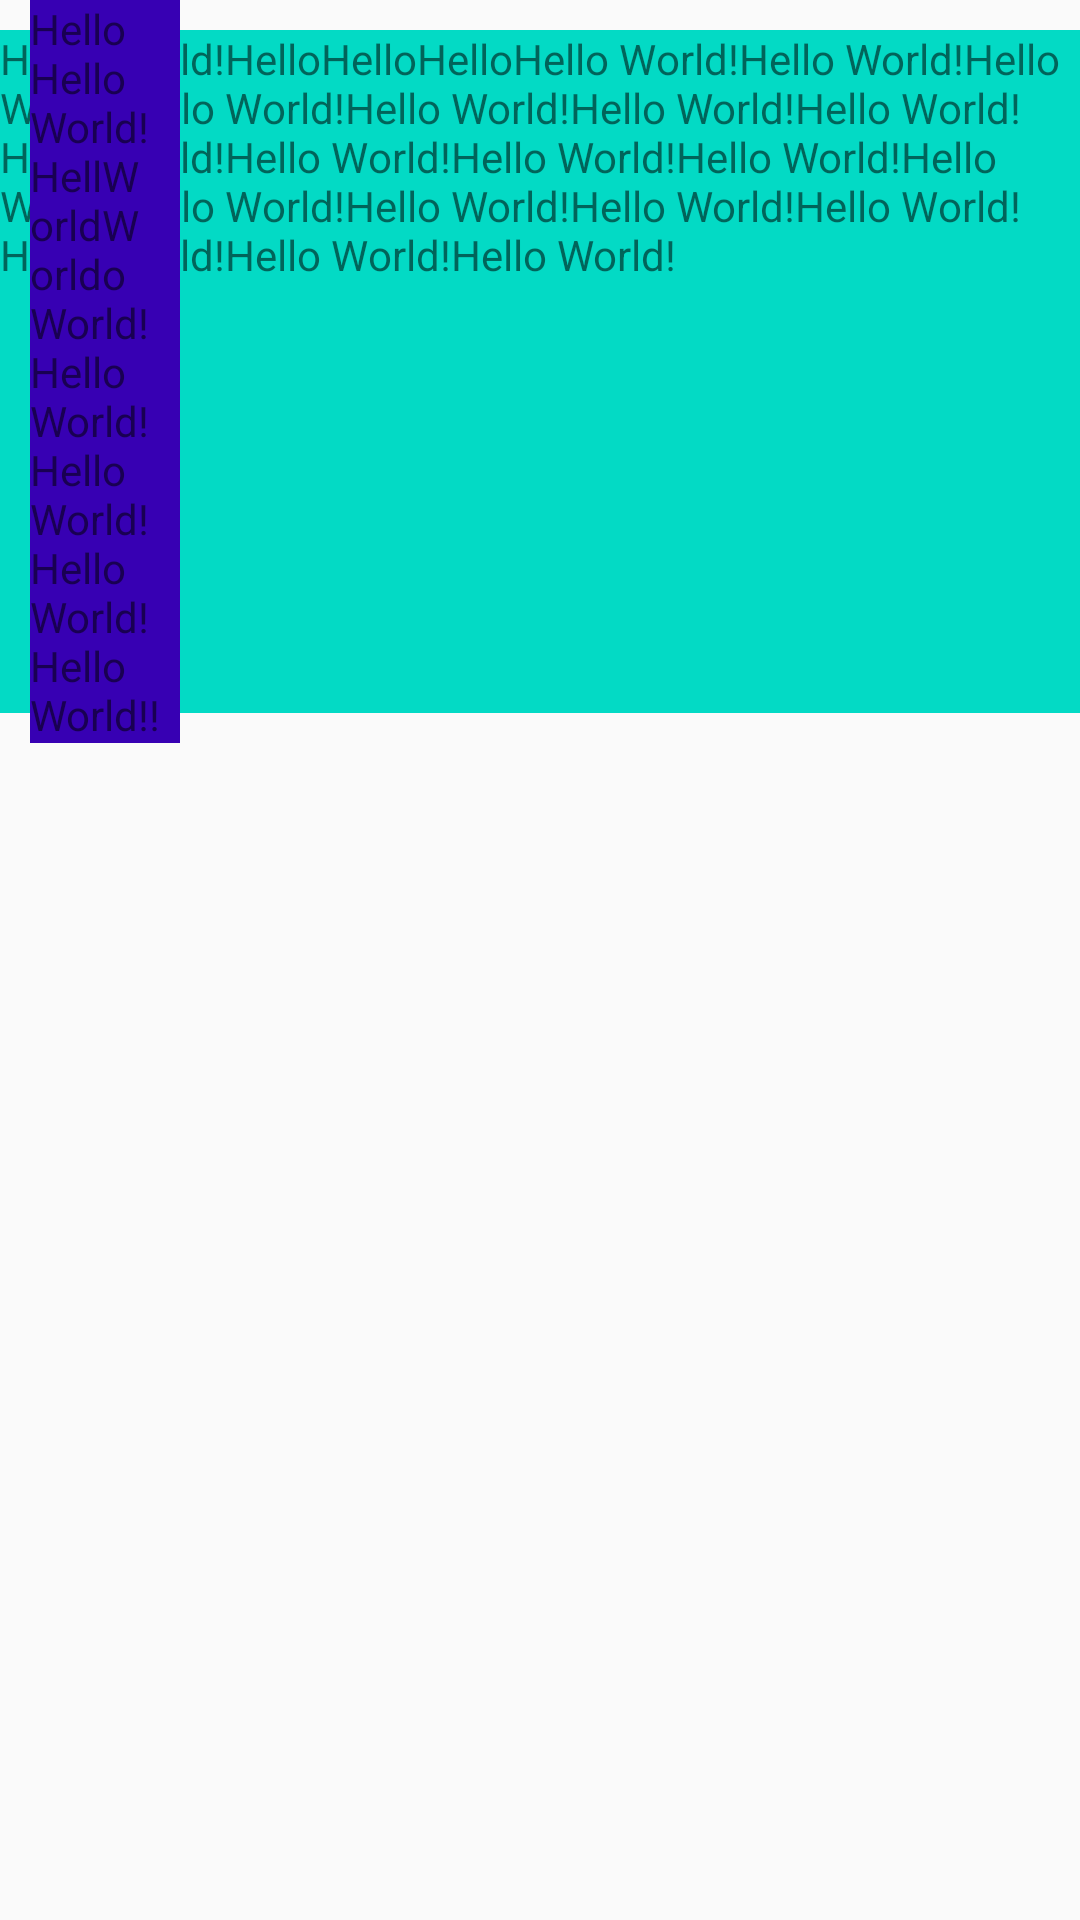

The Android layout XML behind this screen, and the referenced resources:
<!-- AndroidManifest.xml: application theme AppTheme -->
<!-- res/layout/found_test.xml -->
<?xml version="1.0" encoding="utf-8"?>
<RelativeLayout xmlns:android="http://schemas.android.com/apk/res/android"
    xmlns:app="http://schemas.android.com/apk/res-auto"
    android:layout_width="match_parent"
    android:layout_height="match_parent">

    <TextView
        android:id="@+id/text_id1"
        android:layout_width="match_parent"
        android:layout_height="wrap_content"
        android:layout_alignBottom="@+id/text_id2"
        android:layout_alignTop="@+id/text_id2"
        android:layout_marginBottom="10dp"
        android:layout_marginTop="10dp"
        android:background="@color/colorAccent"
        android:text="Hello World!HelloHelloHelloHello World!Hello World!Hello World!Hello World!Hello World!Hello World!Hello World!Hello World!Hello World!Hello World!Hello World!Hello World!Hello World!Hello World!Hello World!Hello World!Hello World!Hello World!Hello World!"
         />

    <TextView
        android:id="@+id/text_id2"
        android:layout_width="50dp"
        android:layout_marginLeft="10dp"
        android:layout_height="wrap_content"
        android:background="@color/colorPrimaryDark"
        android:text="HelloHello World!HellWorldWorldo World!Hello World!Hello World!Hello World!Hello World!!" />

</RelativeLayout>
<!-- resources referenced by this layout -->
<resources>
  <style name="AppTheme" parent="Theme.AppCompat.Light.NoActionBar">
          
          <item name="colorPrimary">@color/colorPrimary</item>
          <item name="colorPrimaryDark">@color/colorPrimaryDark</item>
          <item name="colorAccent">@color/colorAccent</item>
      </style>
  <!-- not gathered from this repository: default colours our renderer supplied (Android Studio template values) -->
  <color name="colorPrimary">#FF6200EE</color>
  <color name="colorPrimaryDark">#FF3700B3</color>
  <color name="colorAccent">#FF03DAC5</color>
</resources>
